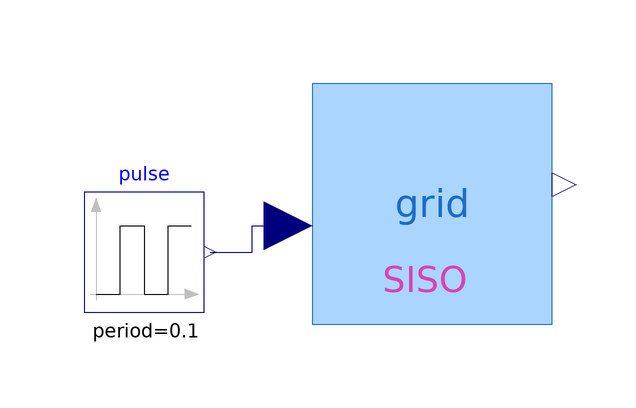

Above is the diagram view of the following Modelica model: its components placed by their Placement annotations and its connect equations drawn as lines.

model testGridIOsiso "Test the gridIOsiso model"
  extends Modelica.Icons.Example;
  gridIOsiso
         grid
    annotation (Placement(transformation(extent={{-20,-18},{20,22}})));
  Modelica.Blocks.Sources.Pulse    pulse(
    amplitude=1,
    width=50,
    period=0.1,
    nperiod=1,
    startTime=20)
    annotation (Placement(transformation(extent={{-58,-16},{-38,4}})));
equation
  connect(pulse.y, grid.uvs) annotation (Line(points={{-37,-6},{-30,-6},{-30,
          -1.6},{-24,-1.6}}, color={0,0,127}));
  annotation (experiment(StopTime=30, __Dymola_Algorithm="Dassl"));
end testGridIOsiso;